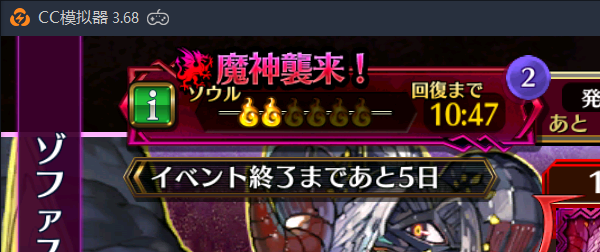
Task: Chain Chronicle Process
Workflow: 031 - HousouOwariSequence

Step 1: Attach Window 'dnplayer.exe  CC模拟器' on the element in window 'CC模拟器' (dnplayer.exe)
